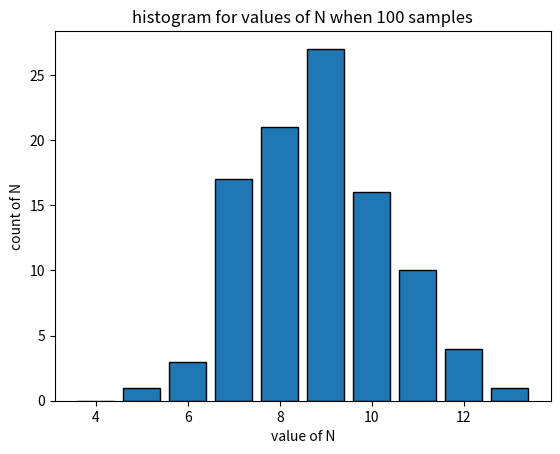
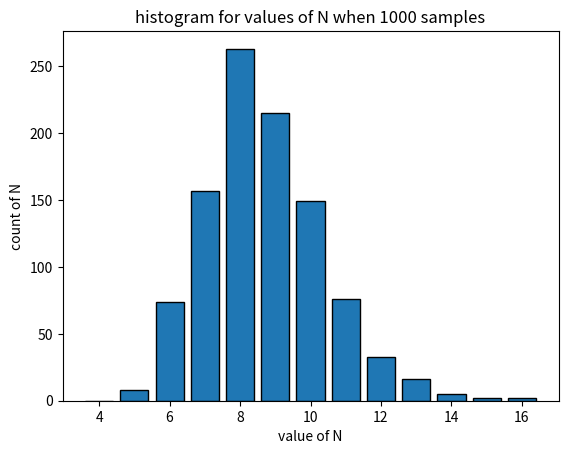
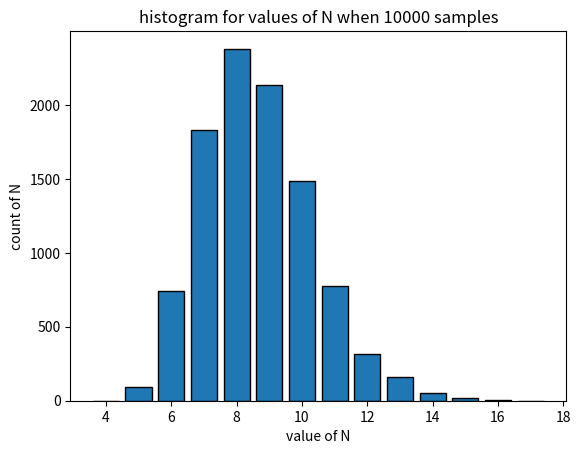

Recreate these plots in Python, in order.
import numpy as np
import matplotlib.pyplot as plt


def main():
    sample_size = [100, 1000, 10000]
    for size in sample_size:
        samples = generate(size)
        plot_hist(samples, size)
        print('when using ' + str(size) + 'samples, E[N] =', np.mean(samples))
    plt.show()


def generate(size: int) -> list:
    result = []
    for i in range(size):
        N = 0
        counter = 0
        while N <= 4:
            N += np.random.uniform(0, 1)
            counter += 1
        result.append(counter)
    return result


def plot_hist(samples: list, size: int):
    plt.figure(size)
    plt.hist(samples, bins=range(min(samples) - 1, max(samples) + 2), rwidth=0.8, edgecolor='black', align='left')
    plt.xlabel('value of N')
    plt.ylabel('count of N')
    plt.title('histogram for values of N when ' + str(size) + ' samples')


if __name__ == '__main__':
    main()